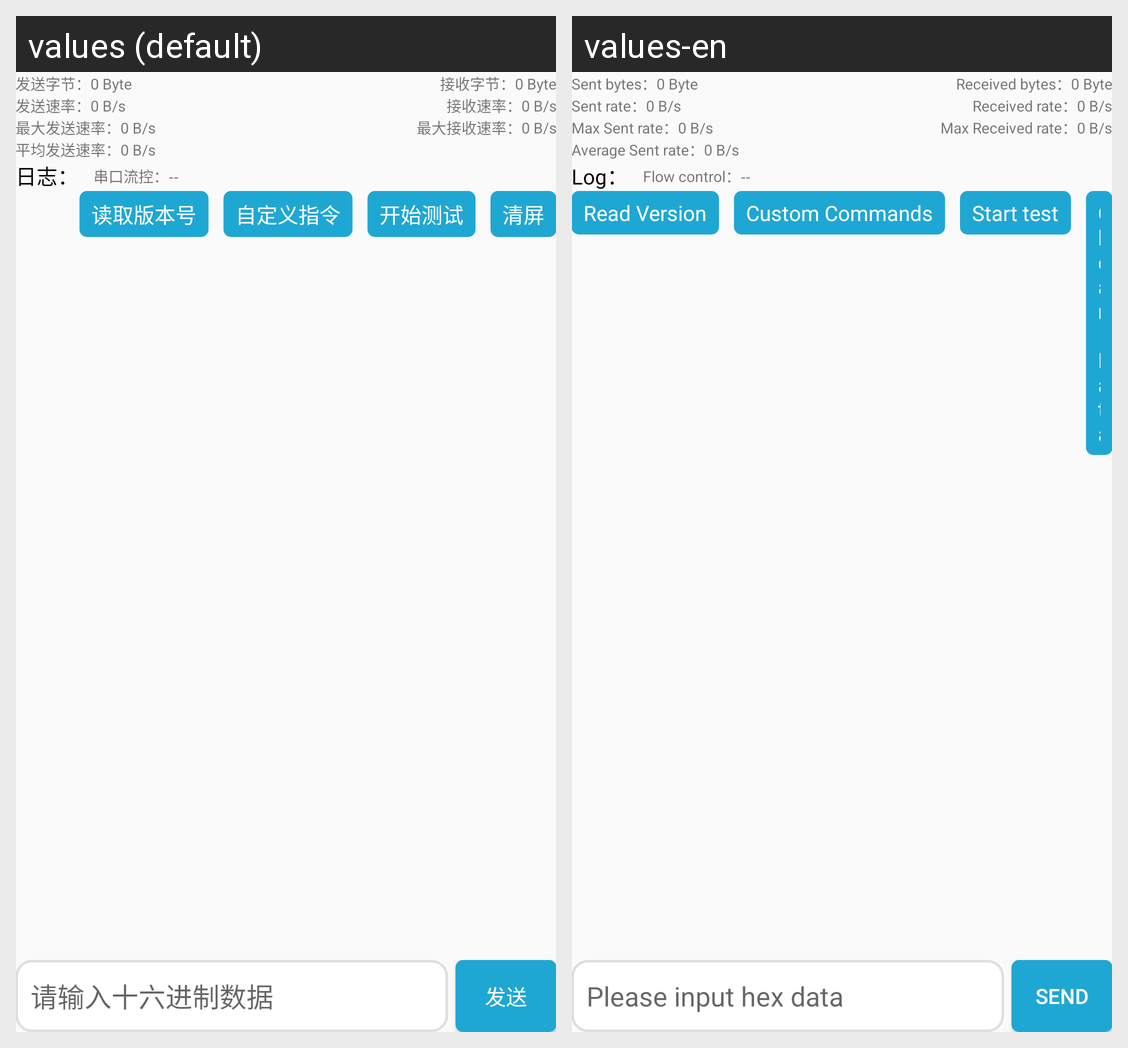

Locale-by-locale string values for the Android screen shown in this grid:
Android screen res/layout/activity_bluetooth_data.xml rendered under 2 locales, left to right: values (default), values-en. Device: Nexus 5 (rendered at 1080×1920; each locale shown at half size, 540×960, under a caption strip naming it); theme AppTheme.
Strings drawn on this screen, with the default value and each locale's value (text and hints the layout hard-codes, and strings that could not be matched under every locale, appear in the picture but are not listed):

send_byte_default
  values: 发送字节：0 Byte
  values-en: Sent bytes：0 Byte

receive_byte_default
  values: 接收字节：0 Byte
  values-en: Received bytes：0 Byte

send_rate_default
  values: 发送速率：0 B/s
  values-en: Sent rate：0 B/s

receive_rate_default
  values: 接收速率：0 B/s
  values-en: Received rate：0 B/s

max_send_rate_default
  values: 最大发送速率：0 B/s
  values-en: Max Sent rate：0 B/s

max_receive_rate_default
  values: 最大接收速率：0 B/s
  values-en: Max Received rate：0 B/s

average_send_rate_default
  values: 平均发送速率：0 B/s
  values-en: Average Sent rate：0 B/s

log_title
  values: 日志：
  values-en: Log：

flow_control_unknown
  values: 串口流控：--
  values-en: Flow control：--

read_soft_version_btn
  values: 读取版本号
  values-en: Read Version

custom_commands
  values: 自定义指令
  values-en: Custom Commands

start_test_btn
  values: 开始测试
  values-en: Start test

clear_data_btn
  values: 清屏
  values-en: Clear Data

please_input_hex_data
  values: 请输入十六进制数据
  values-en: Please input hex data

send_data_btn
  values: 发送
  values-en: Send
